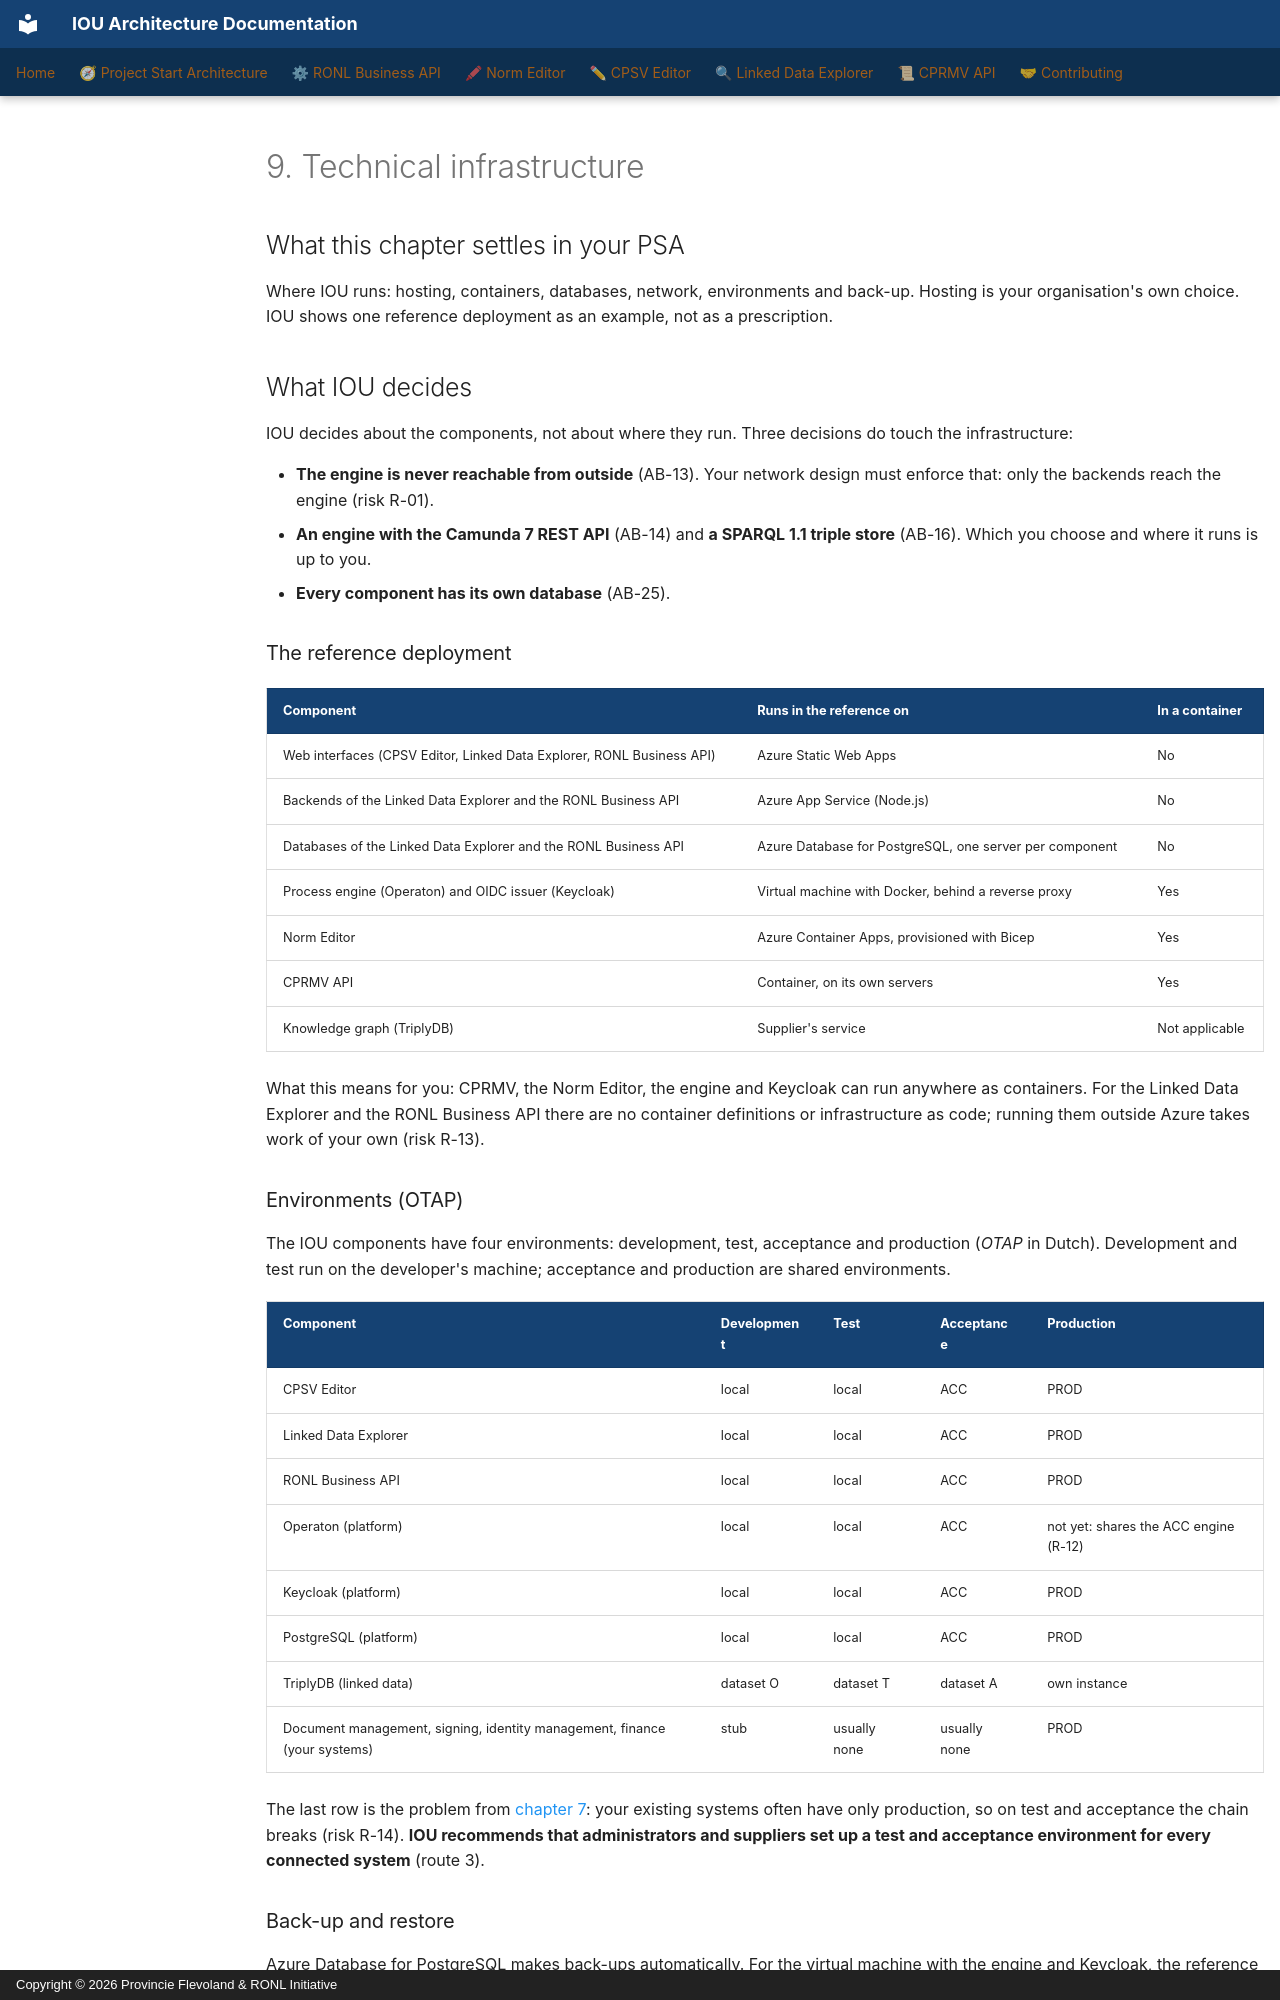

repository: sgort/iou-architectuur · page: en/psa/09-technical-infrastructure/index.html · generator: mkdocs · copyright: Copyright © 2026 Provincie Flevoland & RONL Initiative

---
title: "9. Technical infrastructure"
scope: cross-cutting
verified:
  date: 2026-11-22
  against:
    CPSV Editor: "5d6345c"
    Linked Data Explorer: "4e80c74"
    RONL Business API: "1784a72"
    Norm Editor: "c47096b"
    CPRMV: "8262d3e"
---

# 9. Technical infrastructure

## What this chapter settles in your PSA

Where IOU runs: hosting, containers, databases, network, environments and
back-up. Hosting is your organisation's own choice. IOU shows one reference
deployment as an example, not as a prescription.

## What IOU decides

IOU decides about the components, not about where they run. Three decisions do
touch the infrastructure:

- **The engine is never reachable from outside** (AB-13). Your network design must
  enforce that: only the backends reach the engine (risk R-01).
- **An engine with the Camunda 7 REST API** (AB-14) and **a SPARQL 1.1 triple
  store** (AB-16). Which you choose and where it runs is up to you.
- **Every component has its own database** (AB-25).

### The reference deployment

| Component | Runs in the reference on | In a container |
|---|---|---|
| Web interfaces (CPSV Editor, Linked Data Explorer, RONL Business API) | Azure Static Web Apps | No |
| Backends of the Linked Data Explorer and the RONL Business API | Azure App Service (Node.js) | No |
| Databases of the Linked Data Explorer and the RONL Business API | Azure Database for PostgreSQL, one server per component | No |
| Process engine (Operaton) and OIDC issuer (Keycloak) | Virtual machine with Docker, behind a reverse proxy | Yes |
| Norm Editor | Azure Container Apps, provisioned with Bicep | Yes |
| CPRMV API | Container, on its own servers | Yes |
| Knowledge graph (TriplyDB) | Supplier's service | Not applicable |

What this means for you: CPRMV, the Norm Editor, the engine and Keycloak can run
anywhere as containers. For the Linked Data Explorer and the RONL Business API
there are no container definitions or infrastructure as code; running them
outside Azure takes work of your own (risk R-13).

### Environments (OTAP)

The IOU components have four environments: development, test, acceptance and
production (*OTAP* in Dutch). Development and test run on the developer's machine;
acceptance and production are shared environments.

| Component | Development | Test | Acceptance | Production |
|---|---|---|---|---|
| CPSV Editor | local | local | ACC | PROD |
| Linked Data Explorer | local | local | ACC | PROD |
| RONL Business API | local | local | ACC | PROD |
| Operaton (platform) | local | local | ACC | not yet: shares the ACC engine (R-12) |
| Keycloak (platform) | local | local | ACC | PROD |
| PostgreSQL (platform) | local | local | ACC | PROD |
| TriplyDB (linked data) | dataset O | dataset T | dataset A | own instance |
| Document management, signing, identity management, finance (your systems) | stub | usually none | usually none | PROD |

The last row is the problem from [chapter 7](07-integration-architecture.md#testing-and-accepting-connections):
your existing systems often have only production, so on test and acceptance the
chain breaks (risk R-14). **IOU recommends that administrators and suppliers set
up a test and acceptance environment for every connected system** (route 3).
